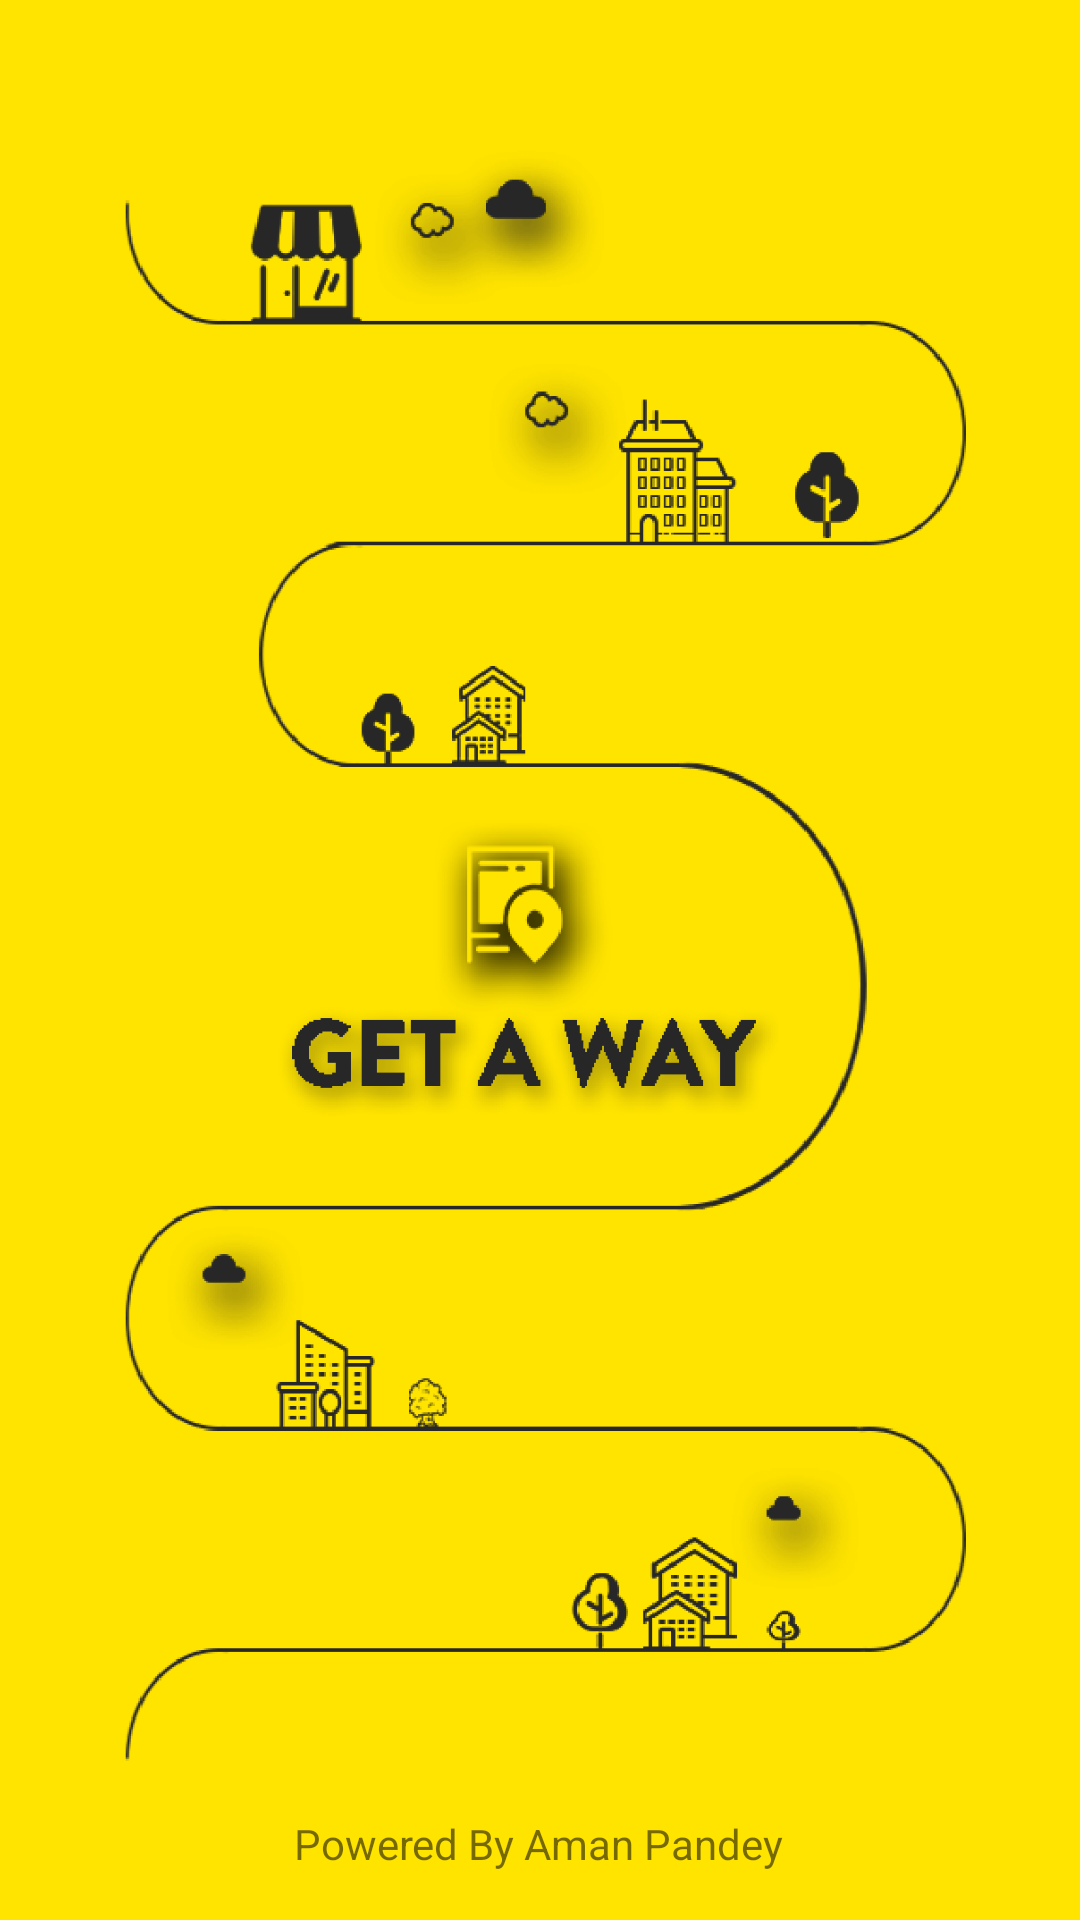

This screen was rendered from an Android layout file. Write that file and the resources it references.
<!-- AndroidManifest.xml: application theme AppTheme -->
<!-- res/layout/splash_screen.xml -->
<?xml version="1.0" encoding="utf-8"?>
<androidx.constraintlayout.widget.ConstraintLayout xmlns:android="http://schemas.android.com/apk/res/android"
    xmlns:app="http://schemas.android.com/apk/res-auto"
    xmlns:tools="http://schemas.android.com/tools"
    android:layout_width="match_parent"
    android:layout_height="match_parent"
    android:background="@color/colorPrimary"
    tools:context=".Common.SplashScreen">

    <ImageView
        android:id="@+id/backgroung_iamge"
        android:layout_width="match_parent"
        android:layout_height="match_parent"
        android:src="@drawable/splash_screen_background"
        app:layout_editor_absoluteX="0dp"
        app:layout_editor_absoluteY="0dp"/>

    <TextView
        android:id="@+id/powered_by_line"
        android:layout_width="wrap_content"
        android:layout_height="wrap_content"
        android:layout_marginStart="110dp"
        android:layout_marginLeft="110dp"
        android:layout_marginEnd="111dp"
        android:layout_marginRight="111dp"
        android:layout_marginBottom="16dp"
        android:text="@string/powered_by"
        app:layout_constraintBottom_toBottomOf="parent"
        app:layout_constraintEnd_toEndOf="@id/backgroung_iamge"
        app:layout_constraintStart_toStartOf="@id/backgroung_iamge" />



</androidx.constraintlayout.widget.ConstraintLayout>
<!-- resources referenced by this layout -->
<resources>
  <color name="colorPrimary">#ffe400</color>
  <!-- drawable splash_screen_background: png bitmap (drawable, 45278 bytes) -->
  <string name="powered_by">Powered By Aman Pandey</string>
  <style name="AppTheme" parent="Theme.MaterialComponents.Light.NoActionBar.Bridge">
          
          <item name="colorPrimary">@color/colorPrimary</item>
          <item name="colorPrimaryDark">@color/colorPrimaryDark</item>
          <item name="colorAccent">@color/colorAccent</item>
      </style>
  <color name="colorPrimaryDark">#ffa600</color>
  <color name="colorAccent">#272727</color>
</resources>
